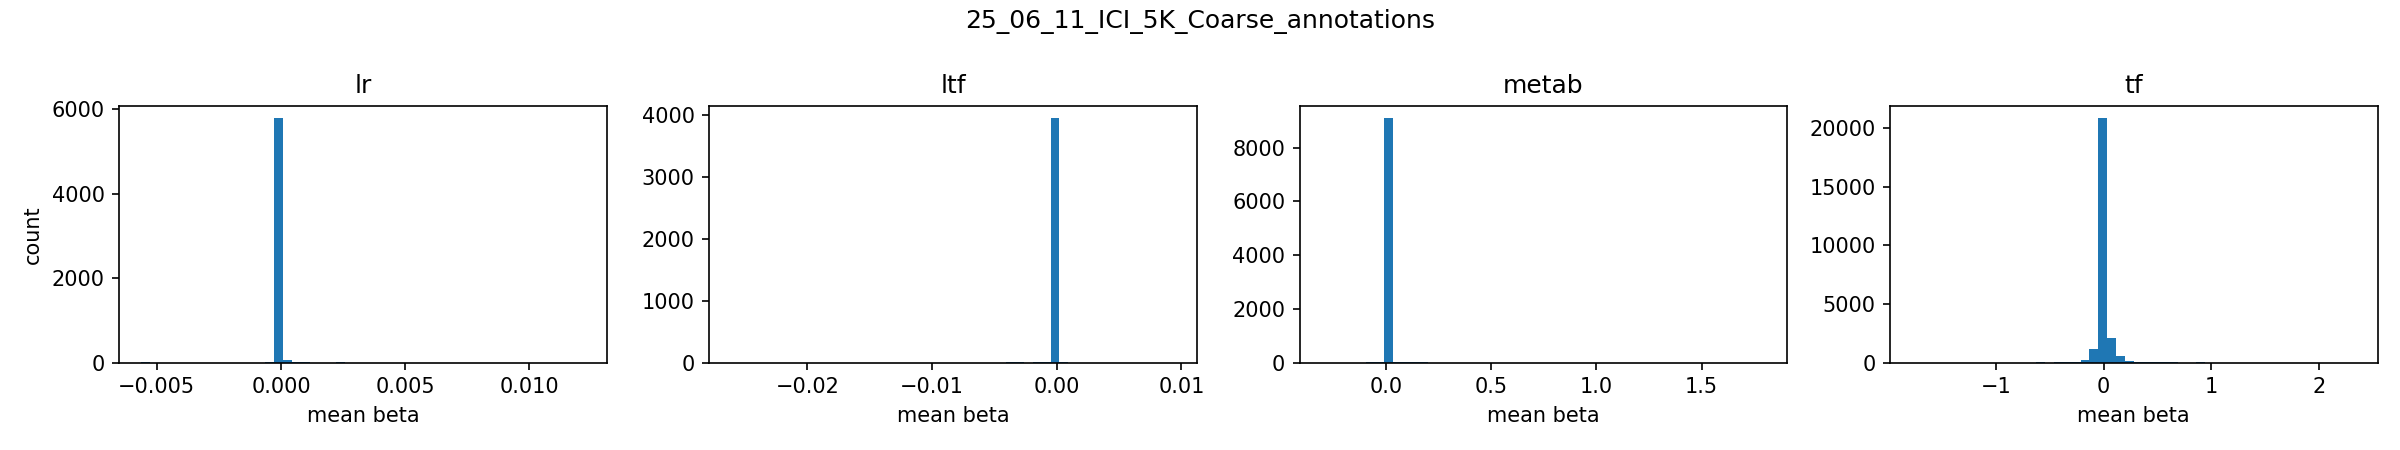

The table this chart was drawn from, first rows:
group, left, right, count
lr, -0.005627, -0.005271, 2
lr, -0.005271, -0.004914, 0
lr, -0.004914, -0.004557, 0
lr, -0.004557, -0.0042, 0
lr, -0.0042, -0.003843, 0
lr, -0.003843, -0.003486, 0
lr, -0.003486, -0.00313, 0
lr, -0.00313, -0.002773, 0
lr, -0.002773, -0.002416, 1
lr, -0.002416, -0.002059, 0
lr, -0.002059, -0.001702, 0
lr, -0.001702, -0.001345, 1
lr, -0.001345, -0.0009886, 1
lr, -0.0009886, -0.0006318, 1
lr, -0.0006318, -0.0002749, 6
lr, -0.0002749, 8.189168e-05, 5795
lr, 8.189168e-05, 0.0004387, 51
lr, 0.0004387, 0.0007955, 4
lr, 0.0007955, 0.001152, 2
lr, 0.001152, 0.001509, 1
lr, 0.001509, 0.001866, 1
lr, 0.001866, 0.002223, 1
lr, 0.002223, 0.00258, 2
lr, 0.00258, 0.002937, 0
lr, 0.002937, 0.003293, 0
lr, 0.003293, 0.00365, 1
lr, 0.00365, 0.004007, 0
lr, 0.004007, 0.004364, 1
lr, 0.004364, 0.004721, 0
lr, 0.004721, 0.005077, 0
lr, 0.005077, 0.005434, 0
lr, 0.005434, 0.005791, 0
lr, 0.005791, 0.006148, 0
lr, 0.006148, 0.006505, 0
lr, 0.006505, 0.006862, 0
lr, 0.006862, 0.007218, 0
lr, 0.007218, 0.007575, 0
lr, 0.007575, 0.007932, 0
lr, 0.007932, 0.008289, 1
lr, 0.008289, 0.008646, 0
lr, 0.008646, 0.009003, 0
lr, 0.009003, 0.009359, 0
lr, 0.009359, 0.009716, 0
lr, 0.009716, 0.01007, 0
lr, 0.01007, 0.01043, 0
lr, 0.01043, 0.01079, 0
lr, 0.01079, 0.01114, 1
lr, 0.01114, 0.0115, 0
lr, 0.0115, 0.01186, 0
lr, 0.01186, 0.01221, 1
ltf, -0.02609, -0.02538, 1
ltf, -0.02538, -0.02467, 0
ltf, -0.02467, -0.02396, 0
ltf, -0.02396, -0.02325, 0
ltf, -0.02325, -0.02254, 0
ltf, -0.02254, -0.02182, 0
ltf, -0.02182, -0.02111, 0
ltf, -0.02111, -0.0204, 0
ltf, -0.0204, -0.01969, 0
ltf, -0.01969, -0.01898, 0
... 140 more rows
